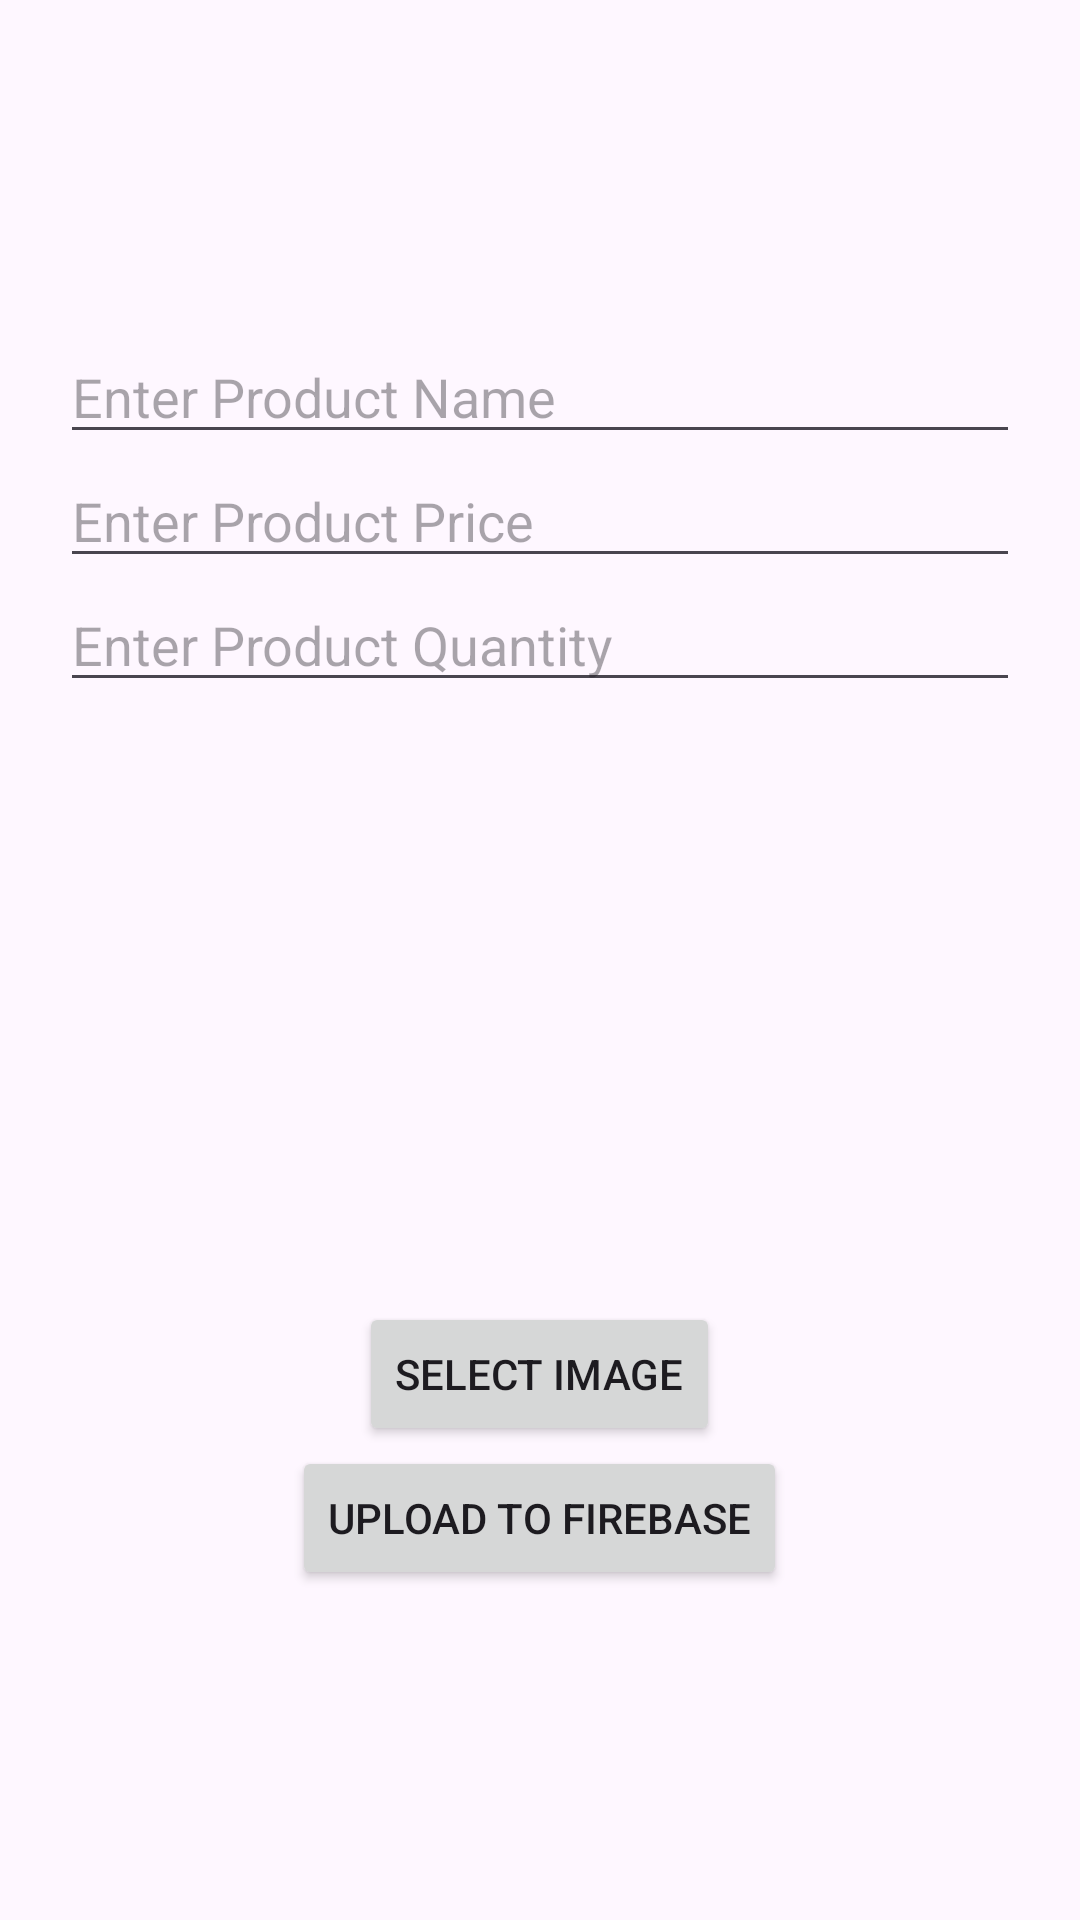

This screen was rendered from an Android layout file. Write that file and the resources it references.
<!-- AndroidManifest.xml: application theme Theme.OneShop -->
<!-- res/layout/activity_firebasedata_check.xml -->
<?xml version="1.0" encoding="utf-8"?>
<androidx.constraintlayout.widget.ConstraintLayout xmlns:android="http://schemas.android.com/apk/res/android"
    xmlns:app="http://schemas.android.com/apk/res-auto"
    xmlns:tools="http://schemas.android.com/tools"
    android:id="@+id/main"
    android:layout_width="match_parent"
    android:layout_height="match_parent"
    tools:context=".firebasedataCheck">
    <LinearLayout xmlns:android="http://schemas.android.com/apk/res/android"
        android:layout_width="match_parent"
        android:layout_height="match_parent"
        android:orientation="vertical"
        android:gravity="center"
        android:padding="20dp">

        <EditText
            android:id="@+id/edtProductName"
            android:layout_width="match_parent"
            android:layout_height="wrap_content"
            android:hint="Enter Product Name"/>

        <EditText
            android:id="@+id/edtProductPrice"
            android:layout_width="match_parent"
            android:layout_height="wrap_content"
            android:hint="Enter Product Price"
            android:inputType="numberDecimal"/>

        <EditText
            android:id="@+id/edtProductQuantity"
            android:layout_width="match_parent"
            android:layout_height="wrap_content"
            android:hint="Enter Product Quantity"
            android:inputType="number"/>

        <ImageView
            android:id="@+id/imgProduct"
            android:layout_width="200dp"
            android:layout_height="200dp"
            android:layout_gravity="center"
            android:src="@mipmap/ic_launcher"/>

        <Button
            android:id="@+id/btnSelectImage"
            android:layout_width="wrap_content"
            android:layout_height="wrap_content"
            android:text="Select Image"/>

        <Button
            android:id="@+id/btnUploadData"
            android:layout_width="wrap_content"
            android:layout_height="wrap_content"
            android:text="Upload to Firebase"/>

    </LinearLayout>


</androidx.constraintlayout.widget.ConstraintLayout>
<!-- resources referenced by this layout -->
<resources>
  <style name="Theme.OneShop" parent="Base.Theme.OneShop" />
  <style name="Base.Theme.OneShop" parent="Theme.Material3.DayNight.NoActionBar">
          
          
      </style>
</resources>
